Image classification data set "-handwriting" (crooba/-handwriting on GitHub). Class labels (3): circle, rectangle, triangle.

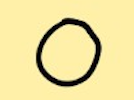
Label: circle

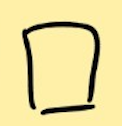
Label: rectangle

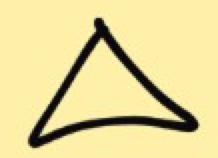
Label: triangle

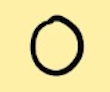
Label: circle

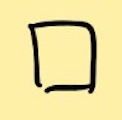
Label: rectangle

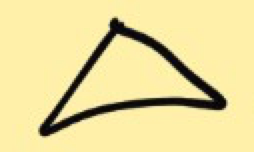
Label: triangle
